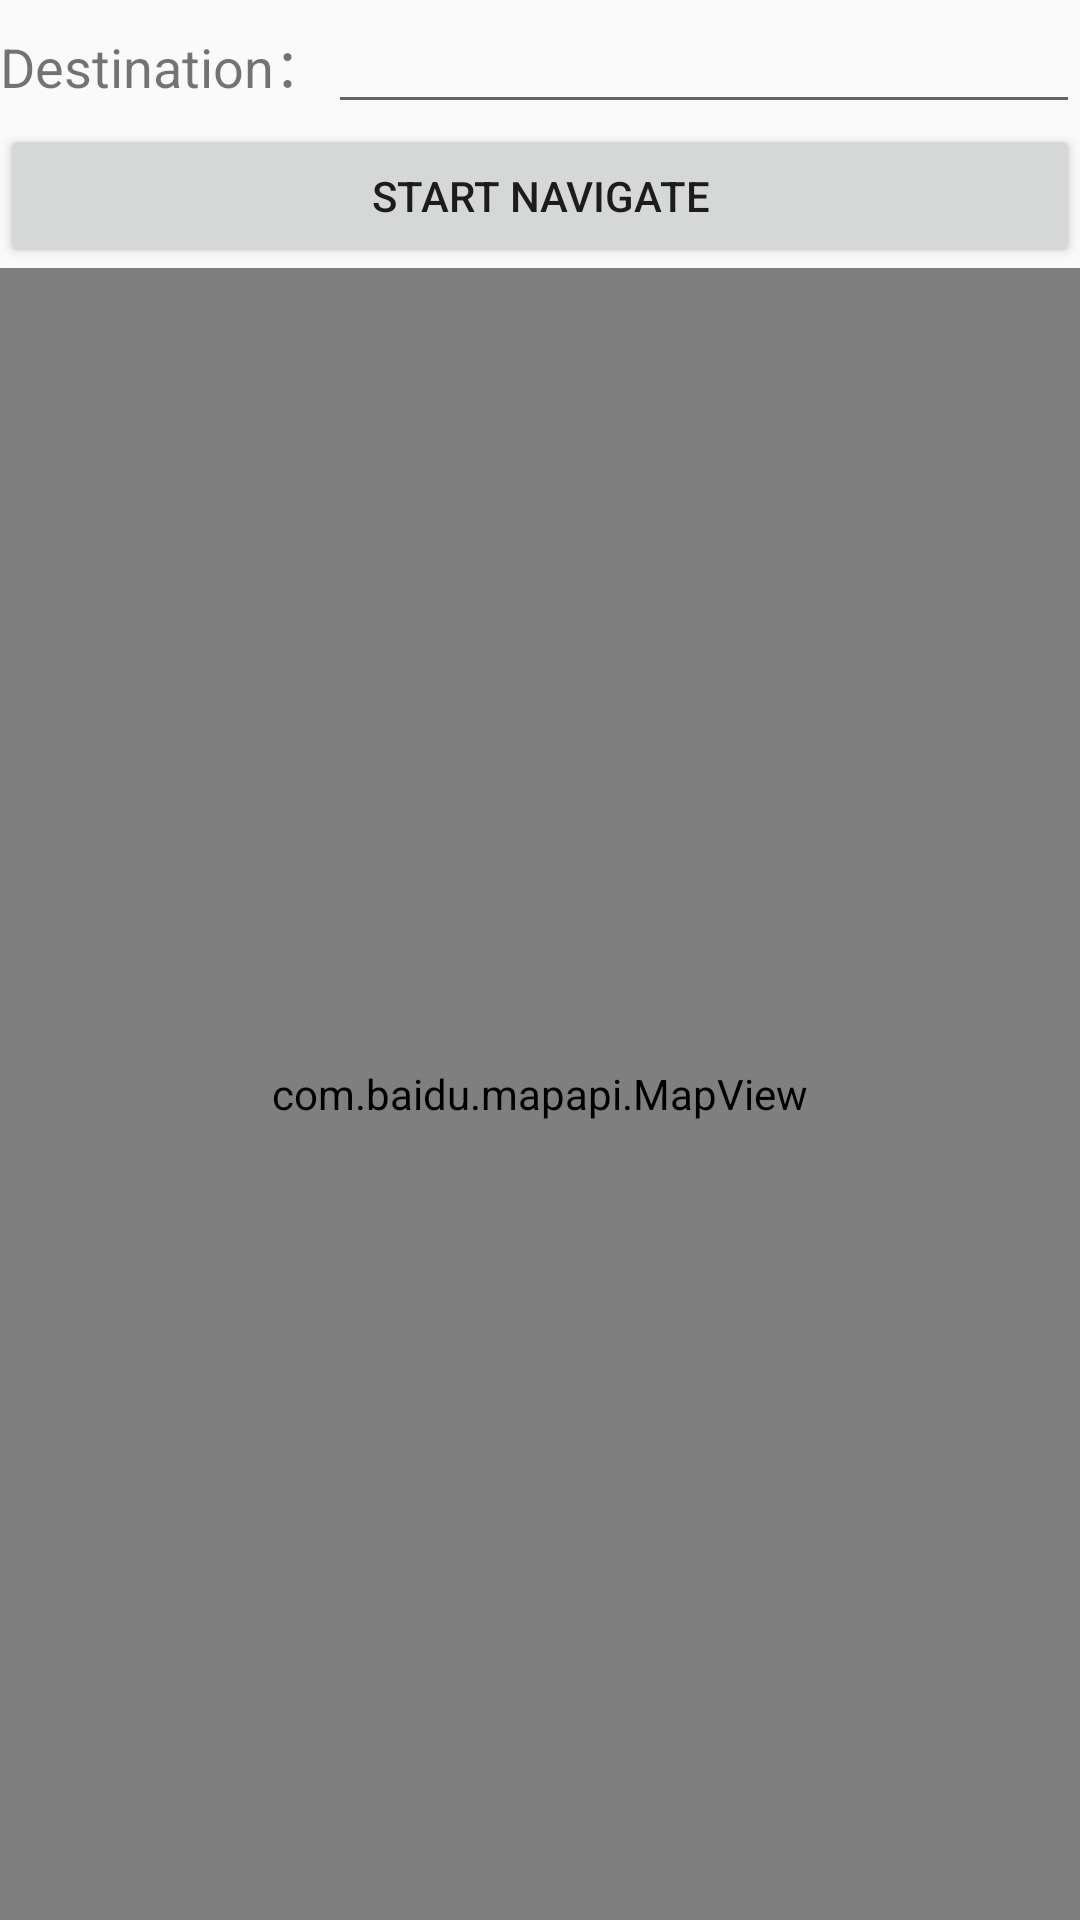

Layout XML and referenced resources for this Android screen:
<!-- AndroidManifest.xml: application theme Theme.AppCompat.Light.NoActionBar -->
<!-- res/layout/maps_navigation_content.xml -->
<LinearLayout xmlns:android="http://schemas.android.com/apk/res/android"
    xmlns:app="http://schemas.android.com/apk/res-auto"
    android:layout_width="match_parent"
    android:layout_height="match_parent"
    android:orientation="vertical">

    <LinearLayout
        android:layout_width="fill_parent"
        android:layout_height="wrap_content"
        android:orientation="horizontal">

        <TextView
            android:layout_width="wrap_content"
            android:layout_height="wrap_content"
            android:text="Destination："
            android:textSize="18sp" />

        <EditText
            android:id="@+id/et_destination"
            android:layout_width="fill_parent"
            android:layout_height="wrap_content" />
    </LinearLayout>

    <Button
        android:id="@+id/btn_navi"
        android:layout_width="fill_parent"
        android:layout_height="wrap_content"
        android:text="Start navigate" />

    <com.baidu.mapapi.MapView
        android:id="@+id/bmapsView"
        android:layout_width="fill_parent"
        android:layout_height="fill_parent"
        android:clickable="true" />
</LinearLayout>
<!-- resources referenced by this layout -->
<resources>

</resources>
